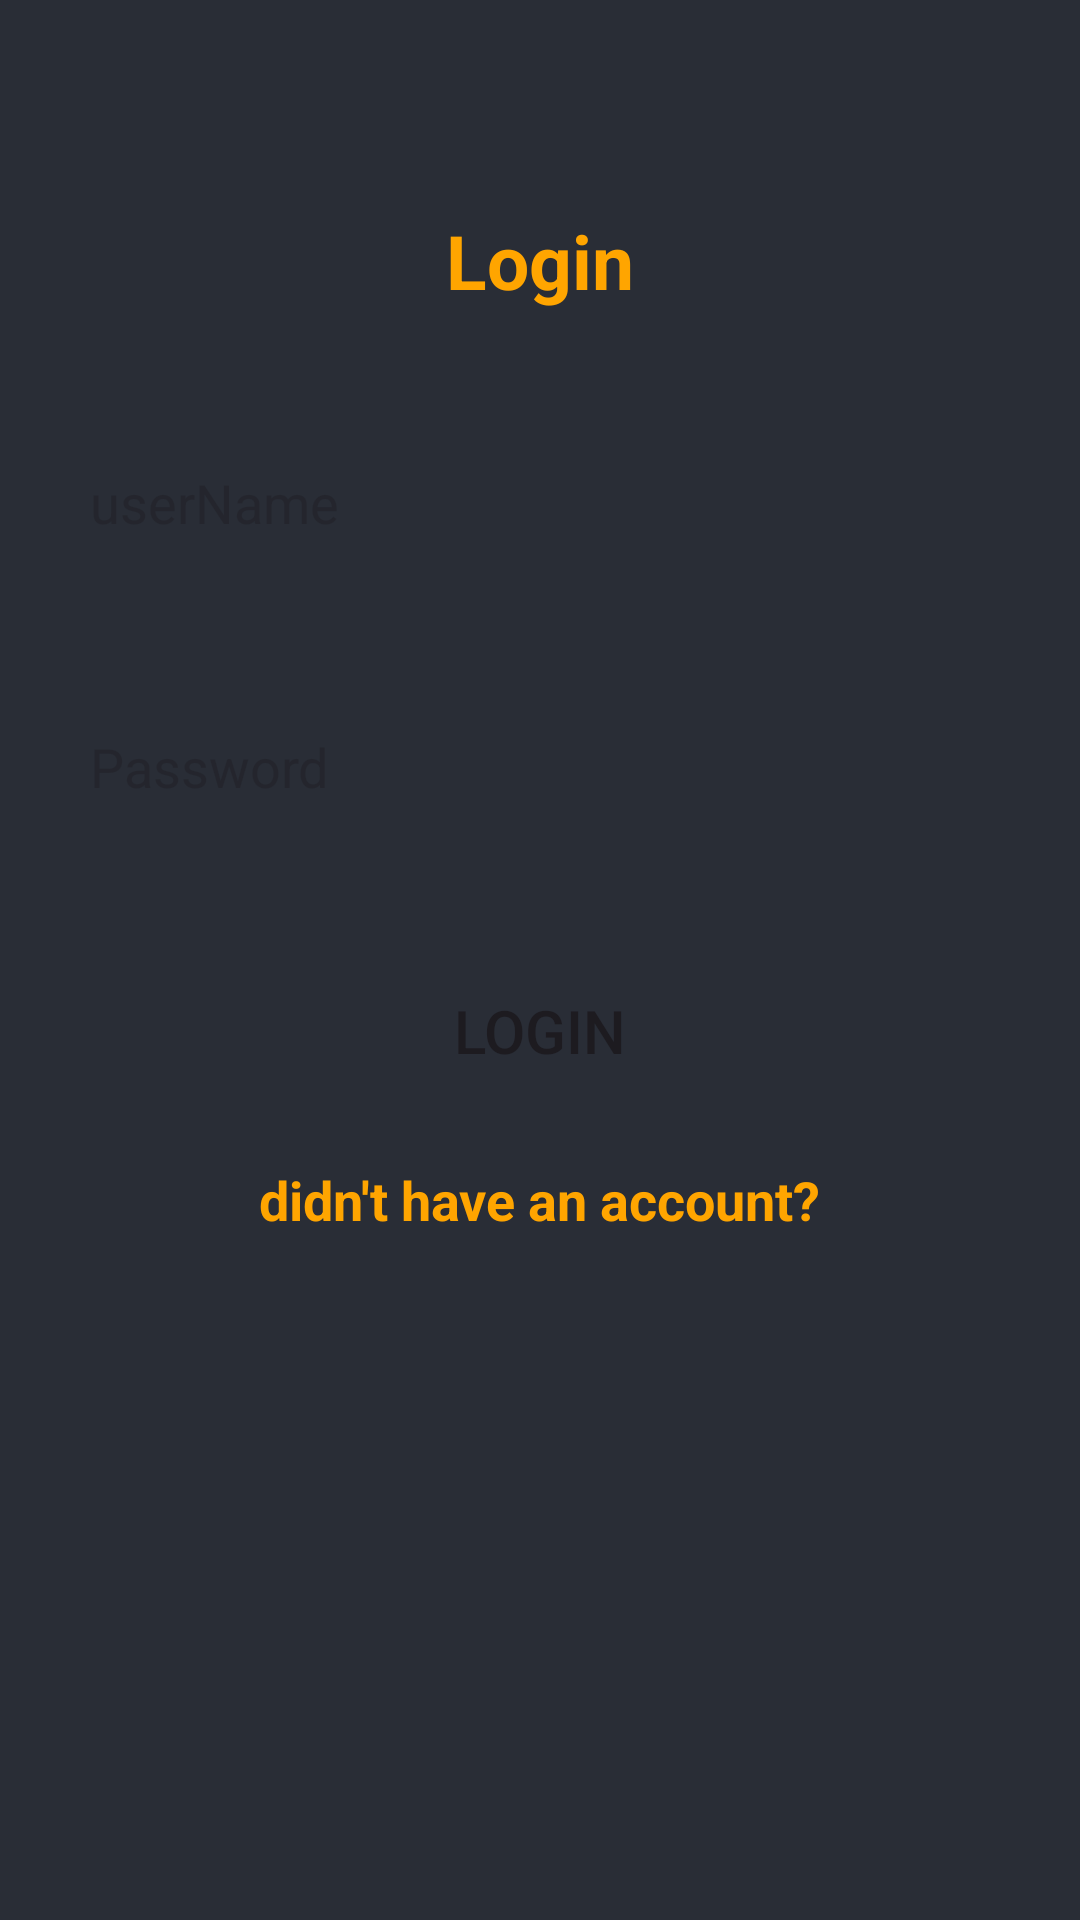

Produce the Android XML layout that renders to this screen, including the resource entries it uses.
<!-- AndroidManifest.xml: application theme Theme.Firebase -->
<!-- res/layout/activity_main.xml -->
<?xml version="1.0" encoding="utf-8"?>
<RelativeLayout xmlns:android="http://schemas.android.com/apk/res/android"
    xmlns:app="http://schemas.android.com/apk/res-auto"
    xmlns:tools="http://schemas.android.com/tools"
    android:layout_width="match_parent"
    android:layout_height="match_parent"
    tools:context=".MainActivity"
    android:background="@color/black_shade_1">

    <TextView
        android:layout_width="wrap_content"
        android:layout_height="wrap_content"
        android:text="@string/login"
        android:id="@+id/login"
        android:textSize="25sp"
        android:textStyle="bold"
        android:textColor="@color/yellow"
        android:layout_centerHorizontal="true"
        android:layout_marginTop="70dp"
        />
    <EditText
        android:layout_width="300dp"
        android:layout_height="48dp"
        android:id="@+id/userLogin"
        android:layout_below="@+id/login"
        android:layout_centerHorizontal="true"
        android:layout_marginTop="40dp"
        android:textColor="@color/black"
        android:hint="@string/username"
        android:background="@drawable/button_black"
        app:backgroundTint="@color/light_yellow"
        android:autofillHints=""
        android:inputType="textEmailAddress" />
    <EditText
        android:layout_width="300dp"
        android:layout_height="48dp"
        android:id="@+id/password"
        android:layout_below="@+id/userLogin"
        android:layout_centerHorizontal="true"
        android:layout_marginTop="40dp"
        android:hint="@string/password"
        android:textColor="@color/black"
        android:background="@drawable/button_black"
        app:backgroundTint="@color/light_yellow"
        android:autofillHints=""
        android:inputType="textPassword" />
    <Button
        android:layout_width="300dp"
        android:layout_height="wrap_content"
        android:id="@+id/loginButton"
        android:text="@string/login"
        android:textSize="20sp"
        android:background="@drawable/button_black"
        app:backgroundTint="@color/yellow"
        android:layout_below="@id/password"
        android:layout_marginTop="40dp"
        android:layout_centerHorizontal="true"/>
    <TextView
        android:layout_width="wrap_content"
        android:layout_height="wrap_content"
        android:text="@string/regPage"
        android:id="@+id/regPage"
        android:layout_below="@id/loginButton"
        android:layout_marginTop="20dp"
        android:textColor="@color/yellow"
        android:layout_centerHorizontal="true"
        android:textStyle="bold"
        android:textSize="18dp"
        />



</RelativeLayout>
<!-- resources referenced by this layout -->
<resources>
  <color name="black">#FF000000</color>
  <color name="black_shade_1">#292D36</color>
  <color name="light_yellow">#A39479</color>
  <color name="yellow">#ffa500</color>
  <string name="login">Login</string>
  <string name="password">Password</string>
  <string name="regPage">didn\'t have an account?</string>
  <string name="username">userName</string>
  <style name="Theme.Firebase" parent="Base.Theme.Firebase" />
  <style name="Base.Theme.Firebase" parent="Theme.Material3.DayNight.NoActionBar">
          
          
      </style>
</resources>
